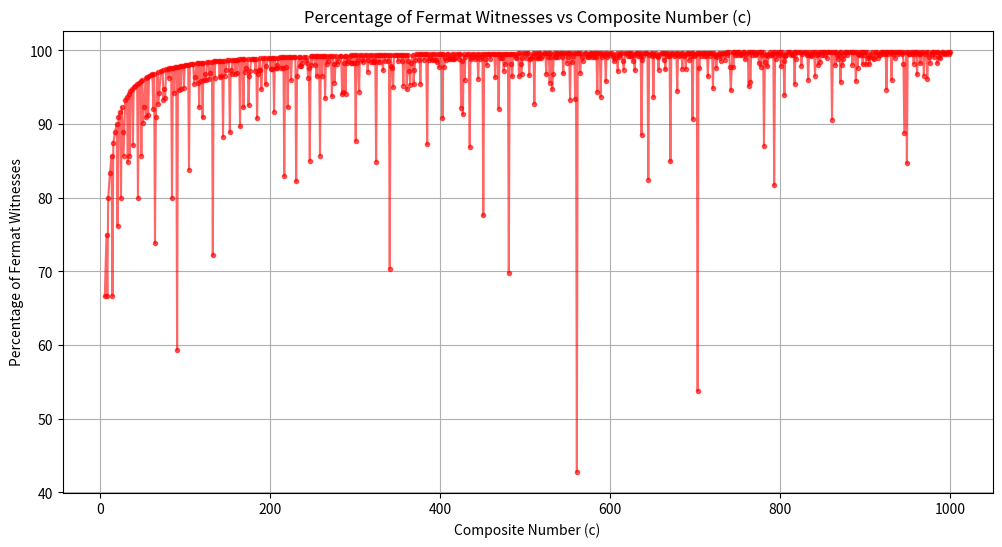
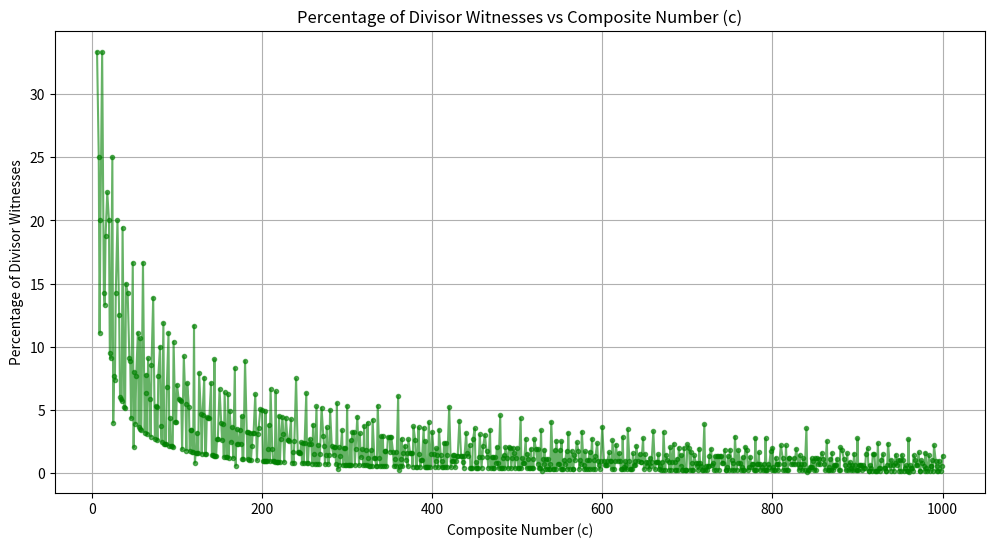
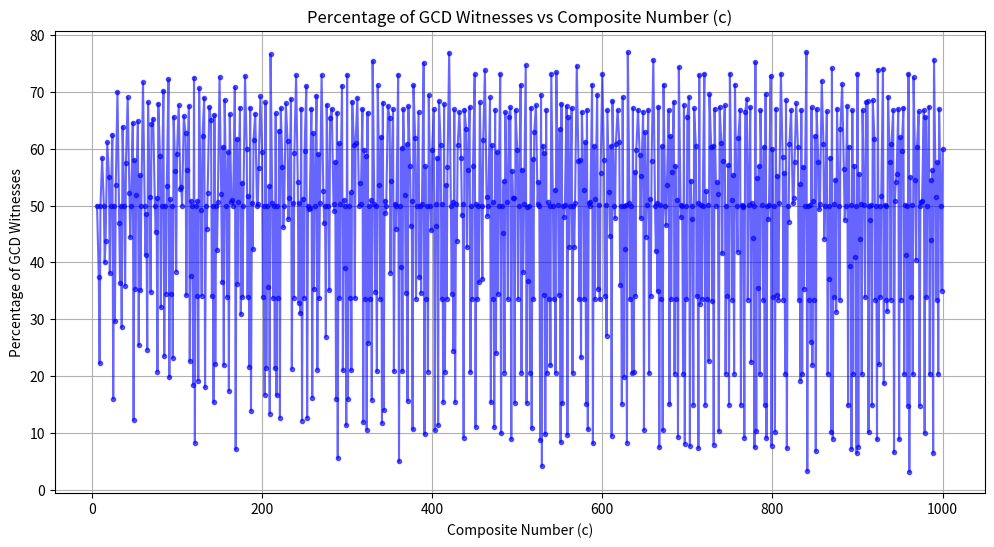

Reproduce these figures in Python, in order.
import numpy as np
import matplotlib.pyplot as plt

def sieve(limit):
    is_prime = np.ones(limit + 1, dtype=bool)
    is_prime[:2] = False  # 0 and 1 are not prime
    for num in range(2, int(limit**0.5) + 1):
        if is_prime[num]:
            is_prime[num*num::num] = False
    return is_prime

def count_fermat_witnesses(limit=10**4):
    is_prime = sieve(limit)
    composite_numbers = []
    valid_counts = []

    for c in range(6, limit + 1):
        if is_prime[c]:  # Skip prime numbers
            continue
        count = sum(1 for x in range(2, c) if pow(x, c - 1, c) != 1)
        composite_numbers.append(c)
        valid_counts.append(count)
    
    return composite_numbers, valid_counts

def count_divisor_witnesses(limit=10**4):
    is_prime = sieve(limit)
    composite_numbers = []
    valid_counts = []

    for c in range(6, limit + 1):
        if is_prime[c]:  # Skip prime numbers
            continue
        # count divisors of c
        divisors = [d for d in range(2, c) if c % d == 0]
        composite_numbers.append(c)
        valid_counts.append(len(divisors))
    
    return composite_numbers, valid_counts

def count_gcd_witnesses(limit=10**4):
    is_prime = sieve(limit)
    composite_numbers = []
    valid_counts = []

    for c in range(6, limit + 1):
        if is_prime[c]:  # Skip prime numbers
            continue
        # count gcd of c with numbers from 2 to c-1 whose gcd is not 1
        count = sum(1 for x in range(2, c) if np.gcd(x, c) != 1)
        composite_numbers.append(c)
        valid_counts.append(count)
    
    return composite_numbers, valid_counts

# Generate plot
def plot_valid_numbers(limit=10**3):
    composite_numbers, fermat_witness_counts = count_fermat_witnesses(limit)
    composite_numbers2, divisor_witness_counts = count_divisor_witnesses(limit)
    composite_numbers3, gcd_witness_counts = count_gcd_witnesses(limit)
    # plt.figure(figsize=(12, 6))
    # plt.plot(composite_numbers, valid_counts, marker='o', linestyle='-', markersize=3, color='b', alpha=0.6)
    # #plot log n graph
    # plt.plot(composite_numbers, 10*np.log(composite_numbers), marker='o', linestyle='-', markersize=3, color='g', alpha=0.6)
    # plt.xlabel("Composite Number (c)")
    # plt.ylabel("Count of Valid Numbers")
    # plt.title("Valid Numbers Count vs Composite Number (c)")
    # plt.grid(True)
    #plot another plot showing percentage of valid numbers for each composite number
    plt.figure(figsize=(12, 6))
    plt.plot(composite_numbers, np.array(fermat_witness_counts)*100 / np.array(composite_numbers), marker='o', linestyle='-', markersize=3, color='r', alpha=0.6)
    plt.xlabel("Composite Number (c)")
    plt.ylabel("Percentage of Fermat Witnesses")
    plt.title("Percentage of Fermat Witnesses vs Composite Number (c)")
    plt.grid(True)

    plt.figure(figsize=(12, 6))
    plt.plot(composite_numbers, np.array(divisor_witness_counts)*100 / np.array(composite_numbers), marker='o', linestyle='-', markersize=3, color='g', alpha=0.6)
    plt.xlabel("Composite Number (c)")
    plt.ylabel("Percentage of Divisor Witnesses")
    plt.title("Percentage of Divisor Witnesses vs Composite Number (c)")
    plt.grid(True)

    plt.figure(figsize=(12, 6))
    plt.plot(composite_numbers, np.array(gcd_witness_counts)*100 / np.array(composite_numbers), marker='o', linestyle='-', markersize=3, color='b', alpha=0.6)
    plt.xlabel("Composite Number (c)")
    plt.ylabel("Percentage of GCD Witnesses")
    plt.title("Percentage of GCD Witnesses vs Composite Number (c)")
    plt.grid(True)

    plt.show()
if __name__ == "__main__":
    plot_valid_numbers((10**3))